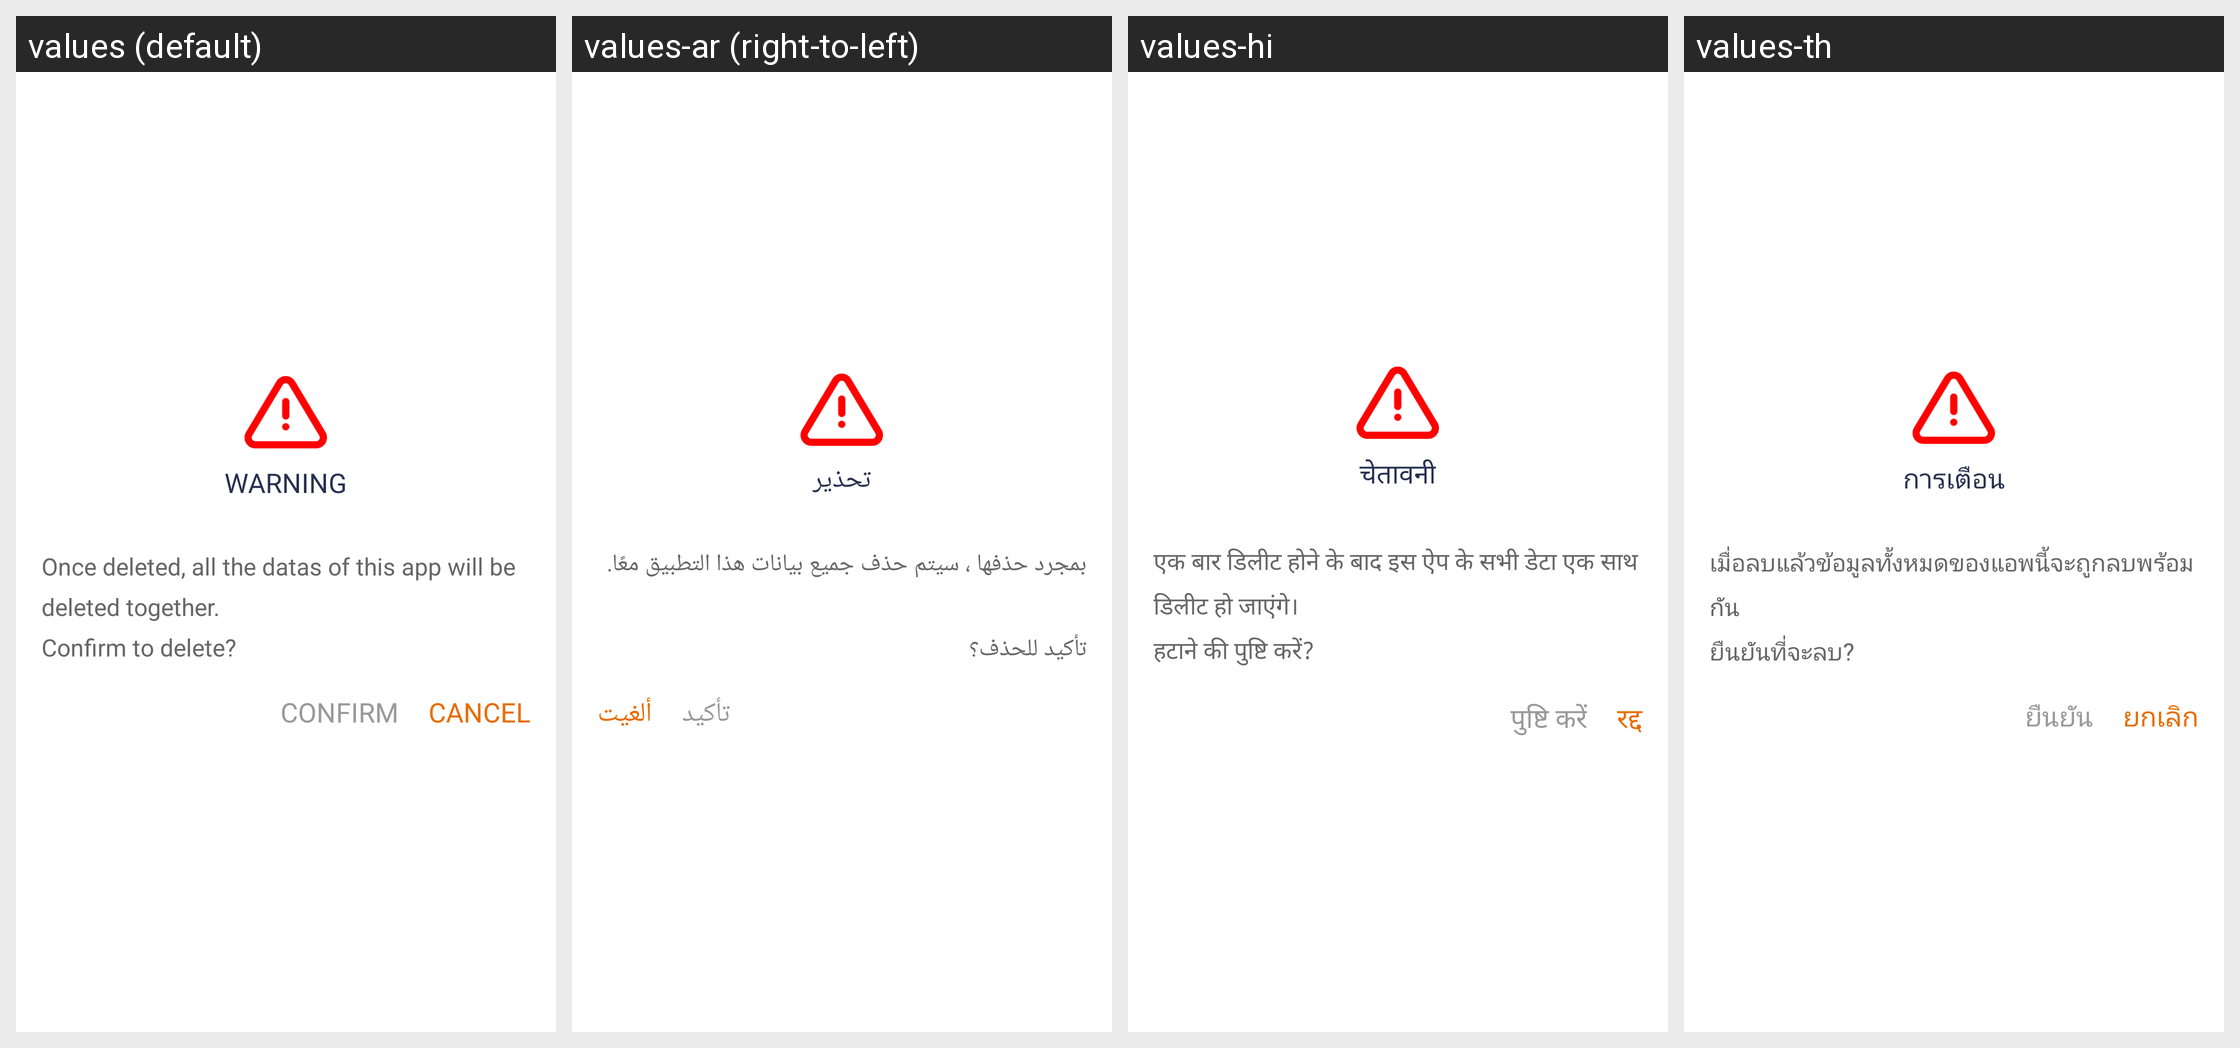

Here is an Android app screen in its default locale and in the app's own translations. Write out the translated-string differences for the strings that appear on this screen.
Android screen res/layout/layout_7f0c0045.xml rendered under 4 locales, left to right: values (default), values-ar (right-to-left), values-hi, values-th. Device: Nexus 5 (rendered at 1080×1920; each locale shown at half size, 540×960, under a caption strip naming it); theme style_7f120029.
Other locales in the repository, not shown: values-af, values-am, values-as, values-az, values-be, values-bg, values-bn, values-bs, values-ca, values-cs, values-da, values-de, values-de-rDE, values-el, values-en, values-en-rGB, values-en-rIN, values-en-rXC, values-es, values-es-rUS, values-et, values-eu, values-fa, values-fi, values-fr, values-fr-rCA, values-gl, values-gu, values-hr, values-hu, values-hy, values-id, values-in, values-is, values-it, values-iw, values-ja, values-ja-rJP, values-ka, values-kk, values-km, values-kn, values-ko, values-ky, values-lo, values-lt, values-lv, values-mk, values-ml, values-mn, values-mr, values-ms, values-my, values-nb, values-ne, values-nl, values-or, values-pa, values-pl, values-pt, values-pt-rBR, values-pt-rPT, values-ro, values-ru, values-si, values-sk, values-sl, values-sq, values-sr, values-sv, values-sw, values-ta, values-te, values-tl, values-tw, values-uk, values-ur, values-uz, values-vi, values-zh, values-zh-rCN, values-zh-rHK, values-zh-rTW, values-zu.
Strings drawn on this screen, with the default value and each locale's value (text and hints the layout hard-codes, and strings that could not be matched under every locale, appear in the picture but are not listed):

string_7f1101d6
  values: WARNING
  values-ar: تحذير
  values-hi: चेतावनी
  values-th: การเตือน

string_7f1101d5
  values: Once deleted, all the datas of this app will be deleted together.
      Confirm to delete?
  values-ar: بمجرد حذفها ، سيتم حذف جميع بيانات هذا التطبيق معًا.
      
      تأكيد للحذف؟
  values-hi: एक बार डिलीट होने के बाद इस ऐप के सभी डेटा एक साथ डिलीट हो जाएंगे।
      हटाने की पुष्टि करें?
  values-th: เมื่อลบแล้วข้อมูลทั้งหมดของแอพนี้จะถูกลบพร้อมกัน
      ยืนยันที่จะลบ?

string_7f110088
  values: CONFIRM
  values-ar: تأكيد
  values-hi: पुष्टि करें
  values-th: ยืนยัน

string_7f110093
  values: CANCEL
  values-ar: ألغيت
  values-hi: रद्द
  values-th: ยกเลิก
